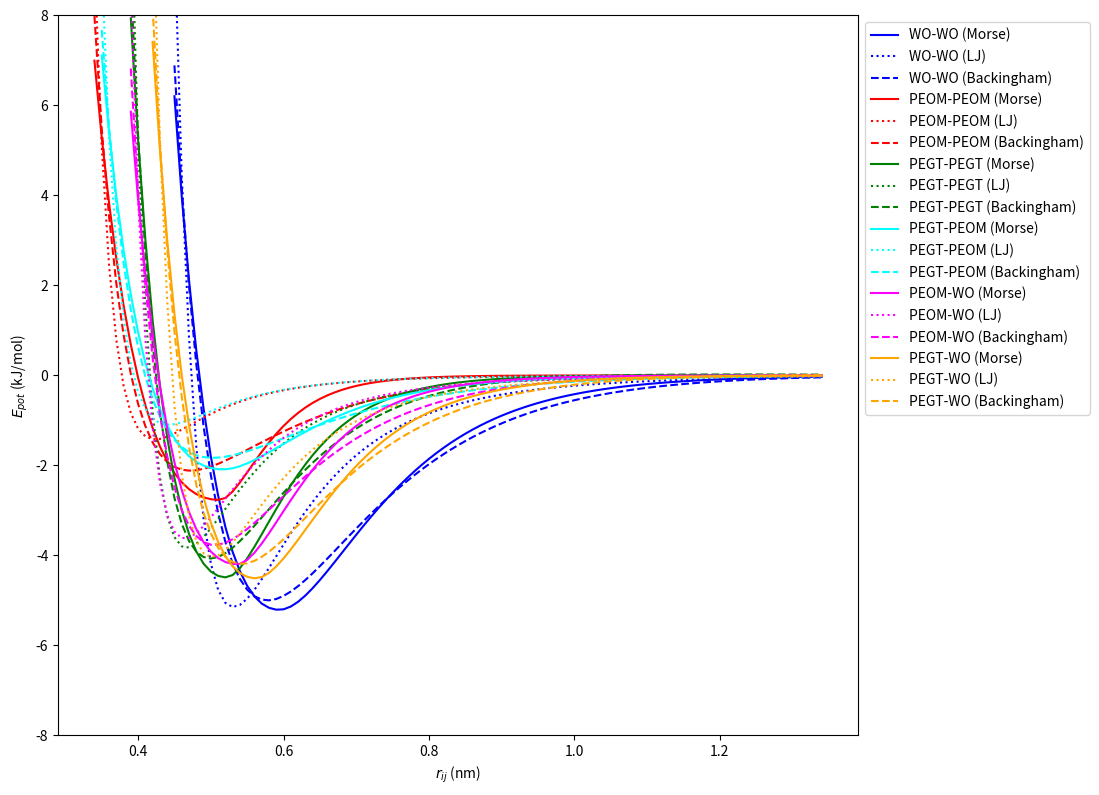

Here is the Python script that generated this plot:
# DOI: 10.1021/acs.jctc.2c01151

from math import cos, exp, pi
import numpy as np
from matplotlib import pyplot as plt
from scipy.optimize import curve_fit

# (nm) cutoff distance
Rc = 1.35


def vdw(r, eps, r0, a, b):
    exponent = exp(f(r, r0, a, b) * (1 - r / r0))
    return eps * (exponent - 2 * exponent**0.5)


def f(r, r0, a, b):
    if r <= 0.5 * r0:
        return a * (3 + 2 * cos((2 * pi * r) / r0))
    elif r <= r0:
        return a
    else:
        return b


def lj(r, eps, sigma):
    return 4 * eps * ((sigma / r) ** 12 - (sigma / r) ** 6)


def backingham(r, a, b, c):
    return a * np.exp(-b * r) - c / r**6


def main():
    plt.figure(figsize=(16, 9), dpi=120)

    data = {
        "WO-WO": [5.209, 0.594, 7.494, 9.355, "blue"],
        "PEOM-PEOM": [2.767, 0.512, 6.294, 17.138, "red"],
        "PEGT-PEGT": [4.488, 0.521, 7.793, 13.169, "green"],
        "PEGT-PEOM": [2.088, 0.517, 7.004, 9.149, "cyan"],
        "PEOM-WO": [4.196, 0.536, 6.868, 12.662, "magenta"],
        "PEGT-WO": [4.508, 0.562, 7.642, 11.099, "orange"],
    }
    for name, record in data.items():
        [eps, r0, a, b, color] = record
        r_list_morse = np.arange(0.3, Rc, 0.01)
        r_list_morse = list(filter(lambda x: vdw(x, eps, r0, a, b) < 8, r_list_morse))
        vdw_list_morse = [vdw(r, eps, r0, a, b) for r in r_list_morse]
        plt.plot(
            r_list_morse,
            vdw_list_morse,
            label=name + " (Morse)",
            color=color,
            linestyle="solid",
        )

        [eps, sigma], _ = curve_fit(lj, r_list_morse, vdw_list_morse)
        r_list_lj = np.copy(r_list_morse)
        vdw_list_lj = [lj(r, eps, sigma) for r in r_list_lj]
        plt.plot(
            r_list_lj,
            vdw_list_lj,
            label=name + " (LJ)",
            color=color,
            linestyle="dotted",
        )

        [a, b, c], _ = curve_fit(backingham, r_list_morse, vdw_list_morse)
        r_list_backingham = np.copy(r_list_morse)
        vdw_list_backingham = backingham(r_list_backingham, a, b, c)
        plt.plot(
            r_list_backingham,
            vdw_list_backingham,
            label=name + " (Backingham)",
            color=color,
            linestyle="dashed",
        )

    plt.ylim(-8, 8)
    plt.xlabel("$r_{ij}$ (nm)")
    plt.ylabel("$E_{pot}$ (kJ/mol)")
    plt.legend(bbox_to_anchor=(1, 1))
    plt.subplots_adjust(left=0.1, right=0.6, bottom=0.1, top=0.9)
    plt.savefig(
        "fitting.png",
    )


main()
